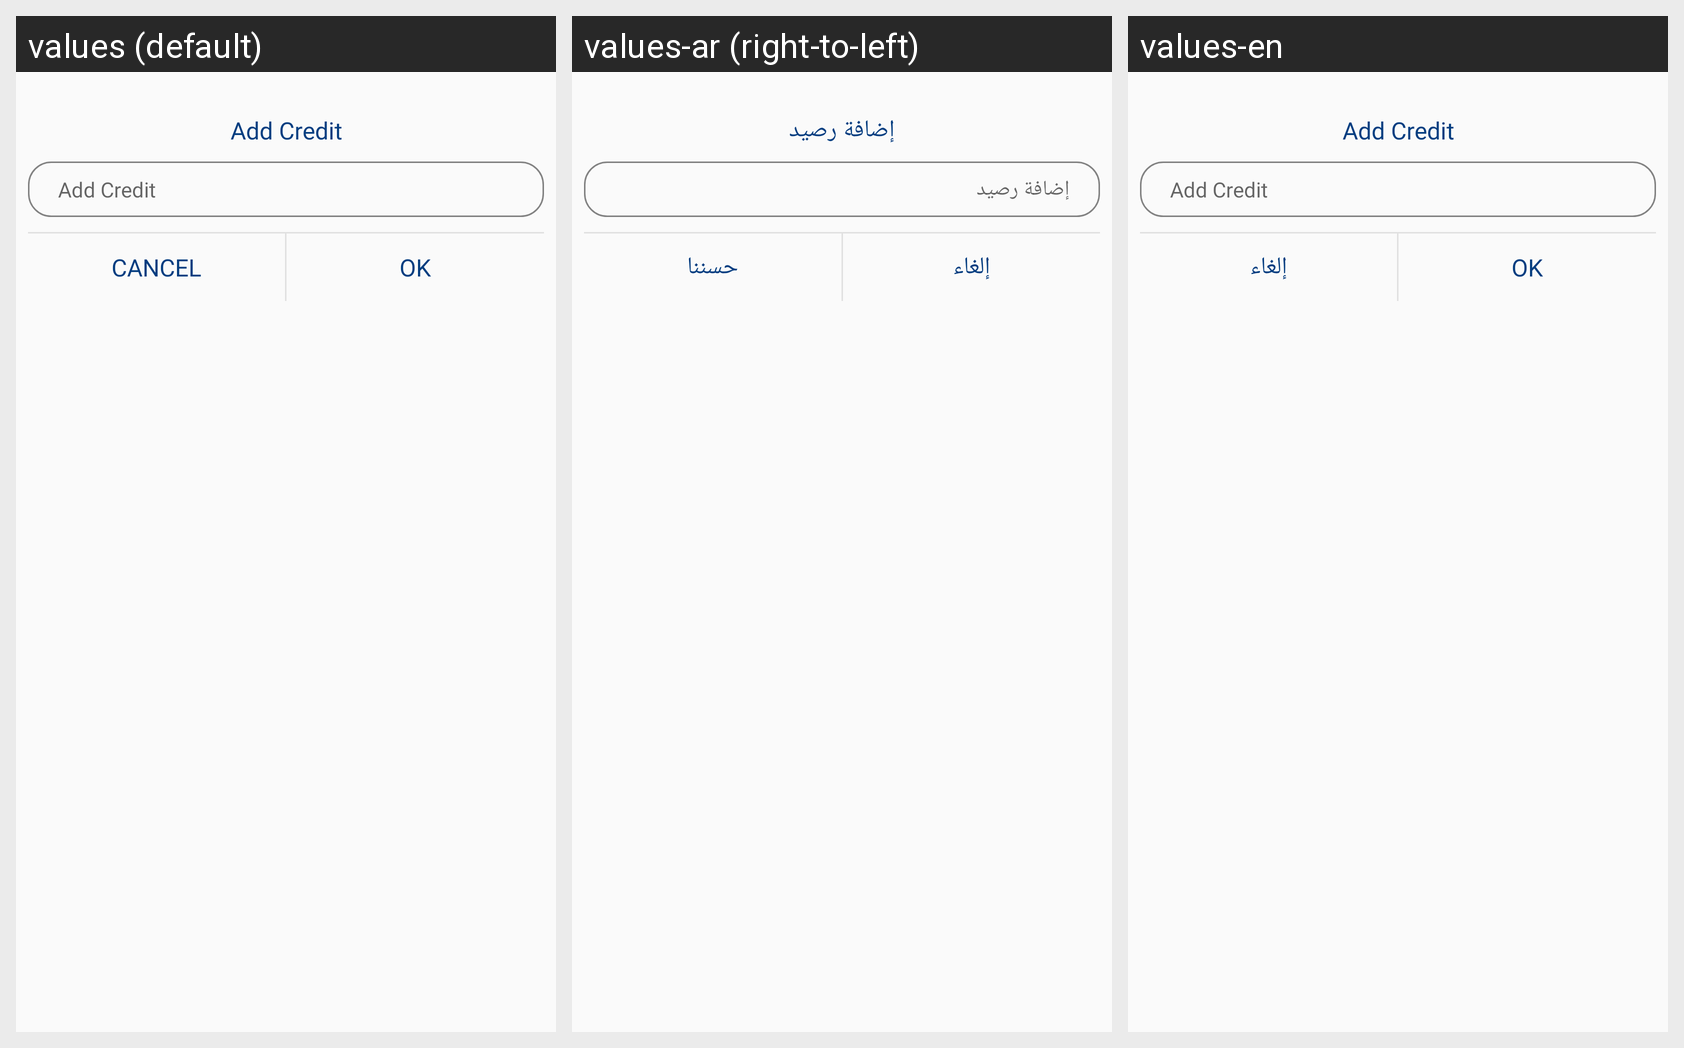

Strings drawn on this Android screen and how each of the app's shown locales translates them:
Android screen res/layout/popup_charge_wallet.xml rendered under 3 locales, left to right: values (default), values-ar (right-to-left), values-en. Device: Nexus 5 (rendered at 1080×1920; each locale shown at half size, 540×960, under a caption strip naming it); theme AppTheme.
Strings drawn on this screen, with the default value and each locale's value (text and hints the layout hard-codes, and strings that could not be matched under every locale, appear in the picture but are not listed):

add_credit
  values: Add Credit
  values-ar: إضافة رصيد
  values-en: Add Credit  [not translated; the default value is used]

cancel
  values: cancel
  values-ar: إلغاء
  values-en: إلغاء

okey
  values: ok
  values-ar: حسننا
  values-en: ok  [not translated; the default value is used]
